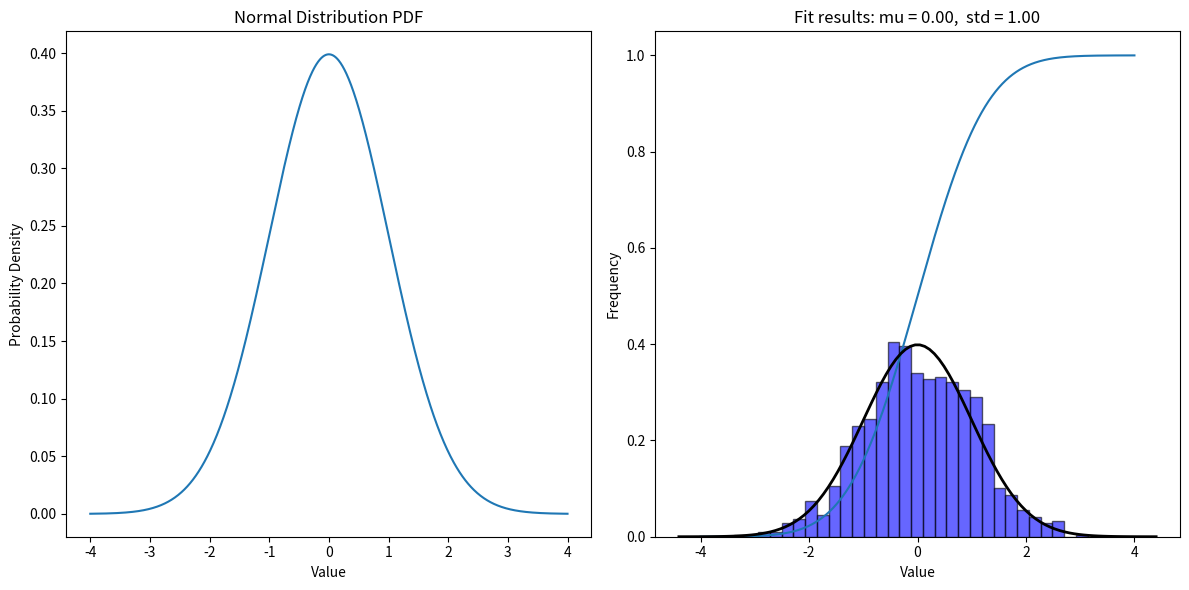

Python code for this plot:
import numpy as np
from scipy.stats import norm
import matplotlib.pyplot as plt

# Step 1: Define the parameters
mu = 0     # Mean
sigma = 1  # Standard deviation

# Step 2: Create a normal random variable
rv = norm(loc=mu, scale=sigma)

# Step 3: Generate random samples
samples = rv.rvs(size=1000)

# Step 4: Compute the probability density function (PDF) for a range of values
x = np.linspace(mu - 4*sigma, mu + 4*sigma, 1000)  # Values for which to compute the PDF
pdf_values = rv.pdf(x)

# Step 5: Compute the cumulative distribution function (CDF) for a range of values
cdf_values = rv.cdf(x)

print(f"PDF values: {pdf_values}")
print(f"CDF values: {cdf_values}")

# Optional: Plot the PDF and CDF
fig, ax = plt.subplots(1, 2, figsize=(12, 6))

# PDF plot
ax[0].plot(x, pdf_values)
ax[0].set_title('Normal Distribution PDF')
ax[0].set_xlabel('Value')
ax[0].set_ylabel('Probability Density')

# CDF plot
ax[1].plot(x, cdf_values)
ax[1].set_title('Normal Distribution CDF')
ax[1].set_xlabel('Value')
ax[1].set_ylabel('Cumulative Probability')

plt.tight_layout()
plt.show()

# Optional: Plot the samples to visualize the normal distribution
plt.hist(samples, bins=30, edgecolor='black', density=True, alpha=0.6, color='b')
xmin, xmax = plt.xlim()
x = np.linspace(xmin, xmax, 100)
p = norm.pdf(x, mu, sigma)
plt.plot(x, p, 'k', linewidth=2)
title = "Fit results: mu = %.2f,  std = %.2f" % (mu, sigma)
plt.title(title)
plt.xlabel('Value')
plt.ylabel('Frequency')
plt.show()